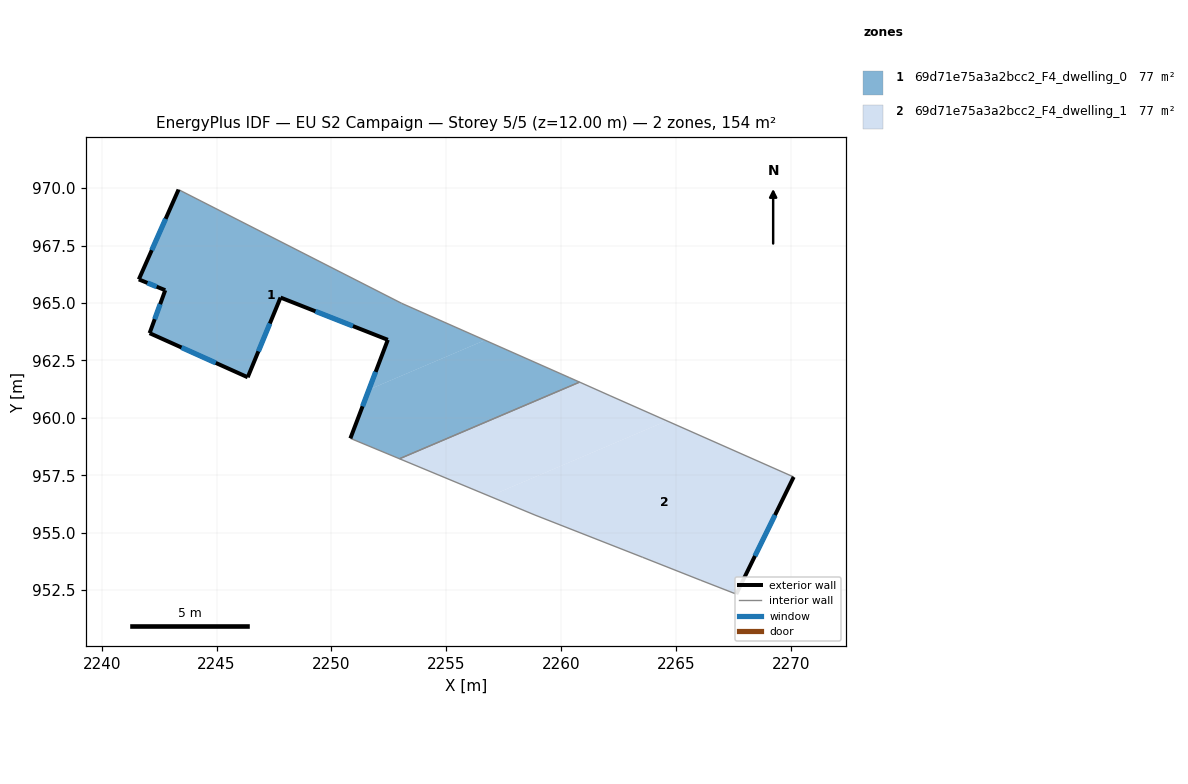
=== STOREY PLAN SPEC (per zone: floor XY polygon, exterior-wall plan segments, windows/doors) ===
zone 1: 69d71e75a3a2bcc2_F4_dwelling_0  (77.1 m²)
  floor: (2260.37, 961.75) (2260.80, 961.55) (2252.96, 958.22) (2250.82, 959.11) (2251.63, 961.23) (2256.68, 963.38)
  floor: (2253.05, 964.99) (2256.68, 963.38) (2251.63, 961.23) (2252.45, 963.39) (2247.78, 965.24) (2246.35, 961.76) (2242.08, 963.68) (2242.76, 965.55) (2241.61, 966.03) (2243.34, 969.93)
  exterior wall: (2247.78, 965.24) – (2252.45, 963.39)  [5.0 m]
    window: (2249.30, 964.64) – (2250.94, 963.99)  [1.8 m²]
  exterior wall: (2246.35, 961.76) – (2247.78, 965.24)  [3.8 m]
    window: (2246.82, 962.89) – (2247.32, 964.11)  [1.4 m²]
  exterior wall: (2242.08, 963.68) – (2246.35, 961.76)  [4.7 m]
    window: (2243.47, 963.06) – (2244.97, 962.39)  [1.7 m²]
  exterior wall: (2242.76, 965.55) – (2242.08, 963.68)  [2.0 m]
    window: (2242.54, 964.95) – (2242.31, 964.29)  [0.7 m²]
  exterior wall: (2241.61, 966.03) – (2242.76, 965.55)  [1.2 m]
    window: (2241.99, 965.87) – (2242.39, 965.71)  [0.5 m²]
  exterior wall: (2243.34, 969.93) – (2241.61, 966.03)  [4.3 m]
    window: (2242.78, 968.66) – (2242.18, 967.30)  [1.6 m²]
  exterior wall: (2252.45, 963.39) – (2250.82, 959.11)  [4.6 m]
    window: (2251.92, 962.00) – (2251.35, 960.50)  [1.7 m²]
  interior walls: 5
zone 2: 69d71e75a3a2bcc2_F4_dwelling_1  (77.1 m²)
  floor: (2270.12, 957.42) (2267.62, 952.33) (2266.08, 952.92) (2263.55, 953.92) (2258.86, 955.76) (2256.89, 956.58) (2264.60, 959.87)
  floor: (2264.60, 959.87) (2256.89, 956.58) (2252.96, 958.22) (2260.80, 961.55) (2262.12, 960.96)
  exterior wall: (2267.62, 952.33) – (2270.12, 957.42)  [5.7 m]
    window: (2268.44, 953.98) – (2269.31, 955.77)  [2.1 m²]
  interior walls: 7

=== DERIVED (storey summary) ===
Building: EU S2 Campaign
Storey: 5 of 5  (floor level z = 12.00 m)
Storey gross floor area: 154.1 m²
Zones on this storey: 2
  - 69d71e75a3a2bcc2_F4_dwelling_0: floor 77.1 m²; exterior wall 25.6 m (76.7 m²); 7 window(s) 9.4 m²; WWR 12.2%
  - 69d71e75a3a2bcc2_F4_dwelling_1: floor 77.1 m²; exterior wall 5.7 m (17.0 m²); 1 window(s) 2.1 m²; WWR 12.2%
Zone adjacency (shared interzone walls):
  - 69d71e75a3a2bcc2_F4_dwelling_0 ↔ 69d71e75a3a2bcc2_F4_dwelling_1